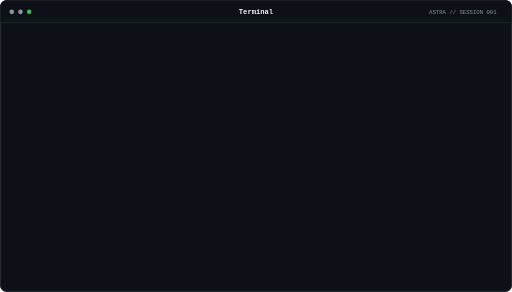
t = 0.00 s
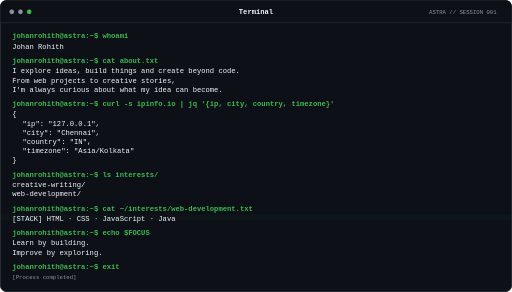
t = 5.90 s
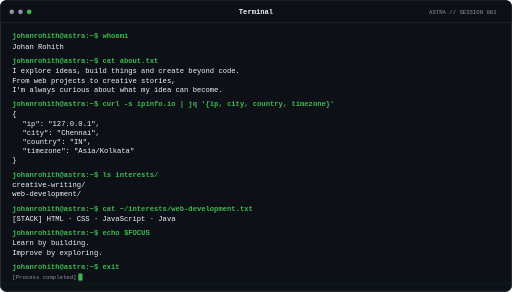
t = 7.90 s
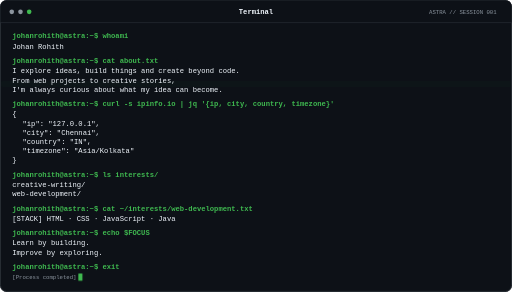
t = 9.90 s

The animated SVG that drew these frames (rendered in a browser with its animation timeline set to each time). Animation: 4 CSS @keyframes rules; frames cover the first 9.90 s, repeats indefinitely.

<svg xmlns="http://www.w3.org/2000/svg" width="1000" height="570" viewBox="0 0 1000 570" role="img" aria-labelledby="title desc">
  <title id="title">Johan Rohith's Astra terminal introduction</title>
  <desc id="desc">A compact GitHub-dark terminal showing Johan's introduction, interests, web development stack, and focus.</desc>
  <style>
    .bg { fill: #0d1117; }
    .frame { fill: none; stroke: #30363d; stroke-width: 1.5; }
    .bar { fill: #0d1117; }
    .divider { stroke: #30363d; stroke-width: 1; }
    .green { fill: #3fb950; }
    .white { fill: #f0f6fc; }
    .muted { fill: #8b949e; }
    text { font-family: ui-monospace, SFMono-Regular, Menlo, Consolas, "Liberation Mono", monospace; font-size: 14px; }
    .small { font-size: 11px; }
    .cmd { font-weight: 600; }
    .line { opacity: 0; animation: reveal .18s steps(1, end) forwards; }
    .l1  { animation-delay: .20s; }
    .l2  { animation-delay: .48s; }
    .l3  { animation-delay: .78s; }
    .l4  { animation-delay: 1.04s; }
    .l5  { animation-delay: 1.22s; }
    .l6  { animation-delay: 1.40s; }
    .l7  { animation-delay: 1.72s; }
    .l8  { animation-delay: 1.96s; }
    .l9  { animation-delay: 2.14s; }
    .l10 { animation-delay: 2.32s; }
    .l11 { animation-delay: 2.50s; }
    .l12 { animation-delay: 2.68s; }
    .l13 { animation-delay: 2.86s; }
    .l14 { animation-delay: 3.18s; }
    .l15 { animation-delay: 3.40s; }
    .l16 { animation-delay: 3.58s; }
    .l17 { animation-delay: 3.90s; }
    .l18 { animation-delay: 4.16s; }
    .l19 { animation-delay: 4.48s; }
    .l20 { animation-delay: 4.70s; }
    .l21 { animation-delay: 4.88s; }
    .l22 { animation-delay: 5.20s; }
    .l23 { animation-delay: 5.48s; }
    @keyframes reveal { to { opacity: 1; } }
    .cursor {
      fill: #3fb950;
      opacity: 0;
      animation: cursor-start .1s linear 5.9s forwards, blink 1s steps(2, start) 5.9s infinite;
    }
    @keyframes cursor-start { to { opacity: 1; } }
    @keyframes blink { to { visibility: hidden; } }
    .scan { fill: #3fb950; opacity: .025; animation: scan 8s linear infinite; }
    @keyframes scan { from { transform: translateY(-12px); } to { transform: translateY(510px); } }
    @media (prefers-reduced-motion: reduce) {
      .line { opacity: 1; animation: none; }
      .cursor { opacity: 1; animation: none; }
      .scan { animation: none; }
    }
  </style>

  <rect class="bg" width="1000" height="570" rx="13"/>
  <rect class="frame" x="1" y="1" width="998" height="568" rx="12"/>
  <path class="bar" d="M13 1 H987 Q999 1 999 13 V44 H1 V13 Q1 1 13 1Z"/>
  <path class="divider" d="M1 44 H999"/>
  <circle cx="23" cy="23" r="4.5" fill="#8b949e"/>
  <circle cx="40" cy="23" r="4.5" fill="#8b949e"/>
  <circle cx="57" cy="23" r="4.5" fill="#3fb950"/>
  <text x="500" y="28" class="white" text-anchor="middle" font-size="13" font-weight="600">Terminal</text>
  <text x="970" y="27" class="muted small" text-anchor="end">ASTRA // SESSION 001</text>
  <rect class="scan" x="2" y="46" width="996" height="12" rx="2"/>

  <g class="line l1"><text x="24" y="75" class="green cmd">johanrohith@astra:~$ whoami</text></g>
  <g class="line l2"><text x="24" y="95" class="white">Johan Rohith</text></g>

  <g class="line l3"><text x="24" y="123" class="green cmd">johanrohith@astra:~$ cat about.txt</text></g>
  <g class="line l4"><text x="24" y="143" class="white">I explore ideas, build things and create beyond code.</text></g>
  <g class="line l5"><text x="24" y="161" class="white">From web projects to creative stories,</text></g>
  <g class="line l6"><text x="24" y="179" class="white">I'm always curious about what my idea can become.</text></g>

  <g class="line l7"><text x="24" y="207" class="green cmd">johanrohith@astra:~$ curl -s ipinfo.io | jq '{ip, city, country, timezone}'</text></g>
  <g class="line l8"><text x="24" y="227" class="white">{</text></g>
  <g class="line l9"><text x="44" y="245" class="white">"ip":       "127.0.0.1",</text></g>
  <g class="line l10"><text x="44" y="263" class="white">"city":     "Chennai",</text></g>
  <g class="line l11"><text x="44" y="281" class="white">"country":  "IN",</text></g>
  <g class="line l12"><text x="44" y="299" class="white">"timezone": "Asia/Kolkata"</text></g>
  <g class="line l13"><text x="24" y="317" class="white">}</text></g>

  <g class="line l14"><text x="24" y="345" class="green cmd">johanrohith@astra:~$ ls interests/</text></g>
  <g class="line l15"><text x="24" y="365" class="white">creative-writing/</text></g>
  <g class="line l16"><text x="24" y="383" class="white">web-development/</text></g>

  <g class="line l17"><text x="24" y="411" class="green cmd">johanrohith@astra:~$ cat ~/interests/web-development.txt</text></g>
  <g class="line l18"><text x="24" y="431" class="white">[STACK] HTML · CSS · JavaScript · Java</text></g>

  <g class="line l19"><text x="24" y="459" class="green cmd">johanrohith@astra:~$ echo $FOCUS</text></g>
  <g class="line l20"><text x="24" y="479" class="white">Learn by building.</text></g>
  <g class="line l21"><text x="24" y="497" class="white">Improve by exploring.</text></g>

  <g class="line l22"><text x="24" y="525" class="green cmd">johanrohith@astra:~$ exit</text></g>
  <g class="line l23"><text x="24" y="545" class="muted small">[Process completed]</text></g>
  <rect class="cursor" x="153" y="534" width="8" height="14" rx="1"/>
</svg>
